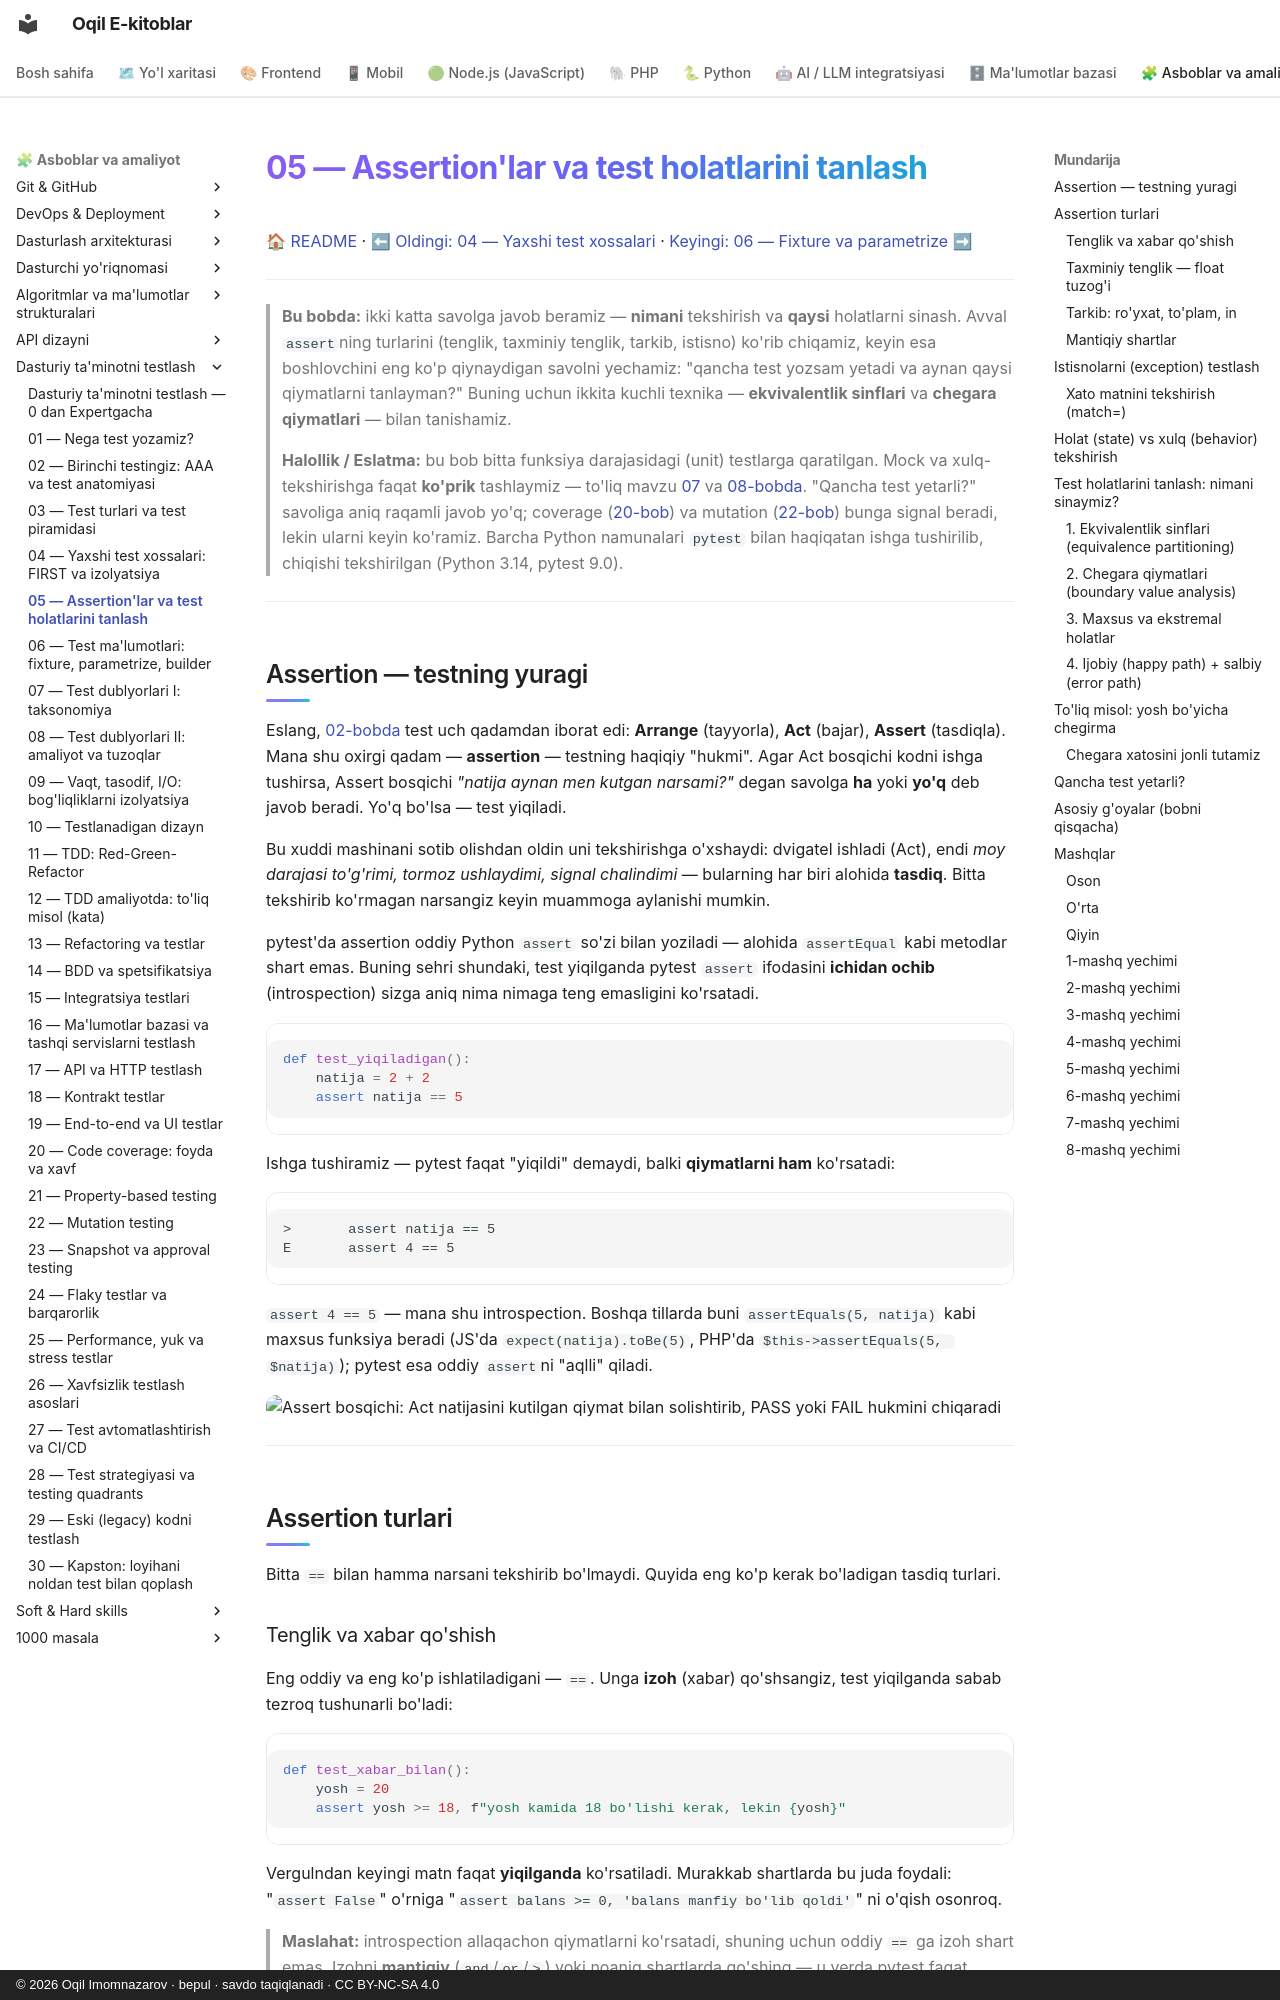

repository: iOqil/e-book · page: testing/05-assertionlar-test-holatlari/index.html · generator: mkdocs · copyright: © 2026 Oqil Imomnazarov · bepul · savdo taqiqlanadi · CC BY-NC-SA 4.0

# 05 — Assertion'lar va test holatlarini tanlash

[🏠 README](./README.md) · [⬅ Oldingi: 04 — Yaxshi test xossalari](./04-yaxshi-test-xossalari.md) · [Keyingi: 06 — Fixture va parametrize ➡](./06-fixture-parametrize.md)

---

> **Bu bobda:** ikki katta savolga javob beramiz — **nimani** tekshirish va **qaysi** holatlarni
> sinash. Avval `assert`ning turlarini (tenglik, taxminiy tenglik, tarkib, istisno) ko'rib chiqamiz,
> keyin esa boshlovchini eng ko'p qiynaydigan savolni yechamiz: "qancha test yozsam yetadi va aynan
> qaysi qiymatlarni tanlayman?" Buning uchun ikkita kuchli texnika — **ekvivalentlik sinflari** va
> **chegara qiymatlari** — bilan tanishamiz.
>
> **Halollik / Eslatma:** bu bob bitta funksiya darajasidagi (unit) testlarga qaratilgan. Mock va
> xulq-tekshirishga faqat **ko'prik** tashlaymiz — to'liq mavzu [07](./07-test-dublyorlari-nazariya.md)
> va [08-bobda](./08-test-dublyorlari-amaliyot.md). "Qancha test yetarli?" savoliga aniq raqamli javob
> yo'q; coverage ([20-bob](./20-code-coverage.md)) va mutation ([22-bob](./22-mutation-testing.md))
> bunga signal beradi, lekin ularni keyin ko'ramiz. Barcha Python namunalari `pytest` bilan haqiqatan
> ishga tushirilib, chiqishi tekshirilgan (Python 3.14, pytest 9.0).

---

## Assertion — testning yuragi

Eslang, [02-bobda](./02-birinchi-test-aaa.md) test uch qadamdan iborat edi: **Arrange** (tayyorla),
**Act** (bajar), **Assert** (tasdiqla). Mana shu oxirgi qadam — **assertion** — testning haqiqiy
"hukmi". Agar Act bosqichi kodni ishga tushirsa, Assert bosqichi *"natija aynan men kutgan narsami?"*
degan savolga **ha** yoki **yo'q** deb javob beradi. Yo'q bo'lsa — test yiqiladi.

Bu xuddi mashinani sotib olishdan oldin uni tekshirishga o'xshaydi: dvigatel ishladi (Act), endi
*moy darajasi to'g'rimi, tormoz ushlaydimi, signal chalindimi* — bularning har biri alohida
**tasdiq**. Bitta tekshirib ko'rmagan narsangiz keyin muammoga aylanishi mumkin.

pytest'da assertion oddiy Python `assert` so'zi bilan yoziladi — alohida `assertEqual` kabi metodlar
shart emas. Buning sehri shundaki, test yiqilganda pytest `assert` ifodasini **ichidan ochib**
(introspection) sizga aniq nima nimaga teng emasligini ko'rsatadi.

```python
def test_yiqiladigan():
    natija = 2 + 2
    assert natija == 5
```

Ishga tushiramiz — pytest faqat "yiqildi" demaydi, balki **qiymatlarni ham** ko'rsatadi:

```text
>       assert natija == 5
E       assert 4 == 5
```

`assert 4 == 5` — mana shu introspection. Boshqa tillarda buni `assertEquals(5, natija)` kabi maxsus
funksiya beradi (JS'da `expect(natija).toBe(5)`, PHP'da `$this->assertEquals(5, $natija)`); pytest esa
oddiy `assert`ni "aqlli" qiladi.

![Assert bosqichi: Act natijasini kutilgan qiymat bilan solishtirib, PASS yoki FAIL hukmini chiqaradi](./rasmlar/tst05-assert-oqimi.svg)

---

## Assertion turlari

Bitta `==` bilan hamma narsani tekshirib bo'lmaydi. Quyida eng ko'p kerak bo'ladigan tasdiq turlari.
